Dataset: dataset (GitHub, gbernardon/pip_tip_dataset). Classes: broken, intact.

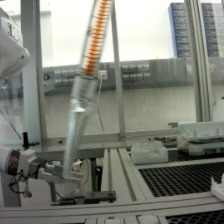
Label: intact

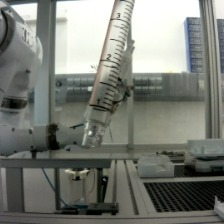
Label: broken

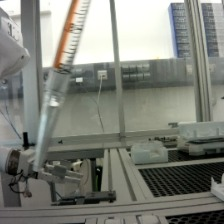
Label: intact

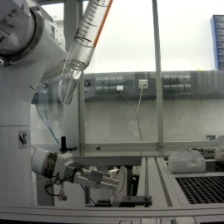
Label: broken

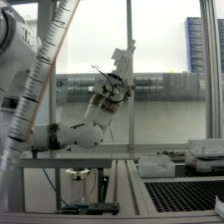
Label: intact

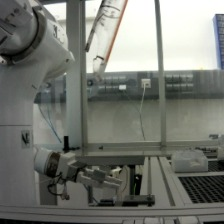
Label: broken
